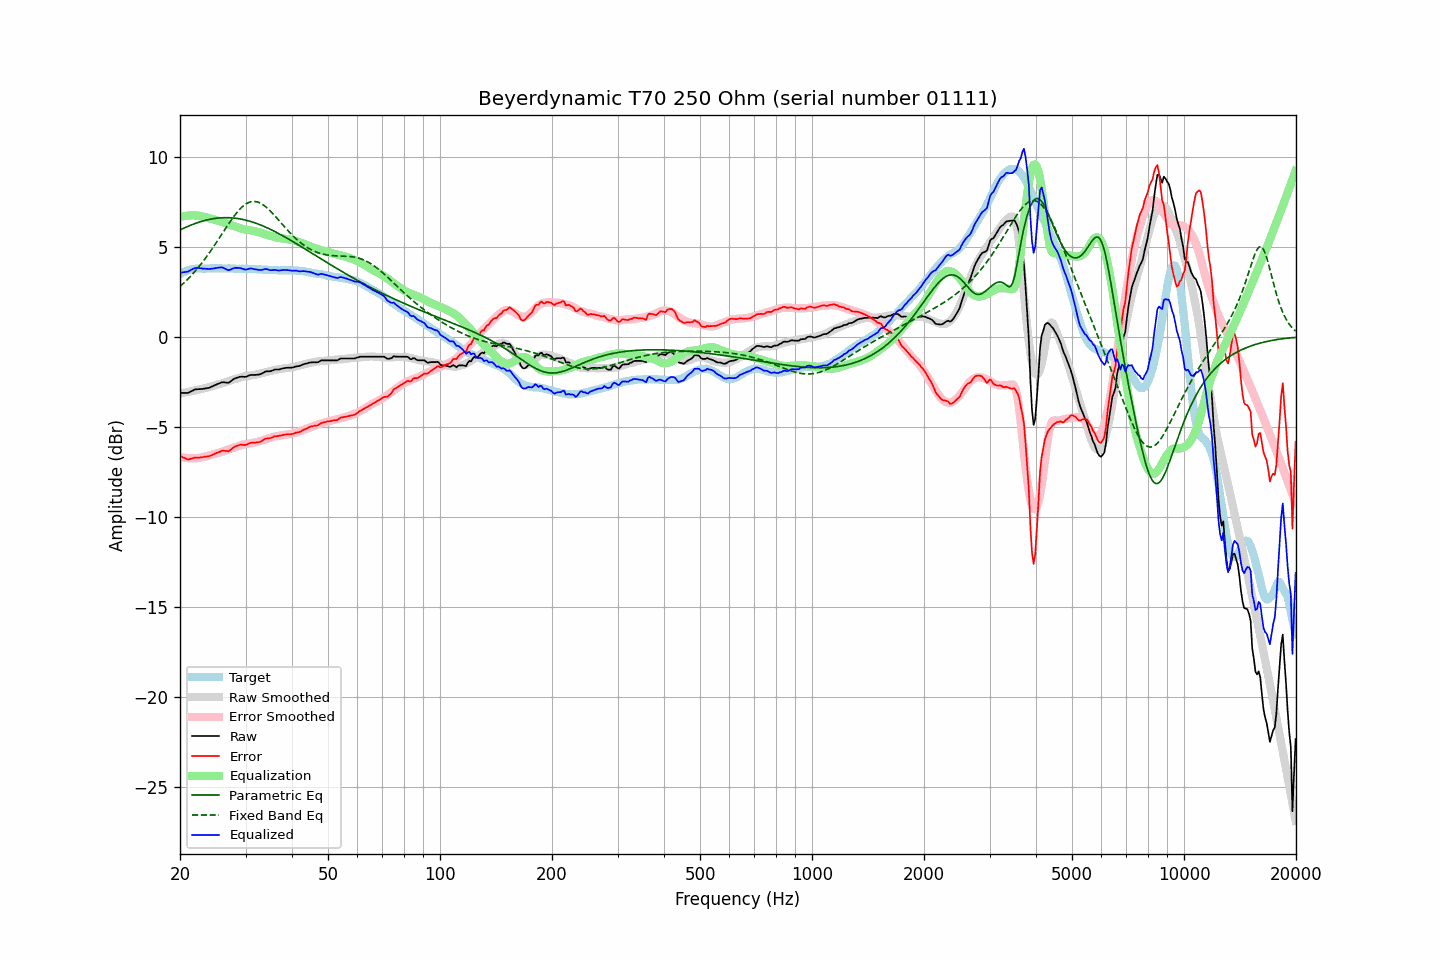

Source data for this figure (header and first rows):
frequency, raw, error, smoothed, error_smoothed, equalization, parametric_eq, fixed_band_eq, equalized_raw, equalized_smoothed, target
20.00, -3.11, -6.60, -3.14, -6.66, 6.66, 5.93, 2.80, 3.55, 3.52, 3.49
20.20, -3.11, -6.65, -3.13, -6.68, 6.68, 5.98, 2.88, 3.57, 3.55, 3.54
20.40, -3.11, -6.70, -3.11, -6.70, 6.70, 6.02, 2.96, 3.59, 3.59, 3.59
20.61, -3.11, -6.73, -3.09, -6.71, 6.71, 6.06, 3.04, 3.60, 3.62, 3.61
20.81, -3.11, -6.78, -3.08, -6.73, 6.73, 6.10, 3.13, 3.61, 3.65, 3.67
21.02, -3.11, -6.82, -3.06, -6.74, 6.74, 6.14, 3.22, 3.62, 3.68, 3.70
21.23, -3.06, -6.79, -3.04, -6.74, 6.74, 6.18, 3.31, 3.68, 3.70, 3.72
21.44, -3.02, -6.77, -3.02, -6.75, 6.75, 6.21, 3.41, 3.72, 3.73, 3.74
21.66, -2.98, -6.75, -3.00, -6.75, 6.75, 6.25, 3.50, 3.76, 3.75, 3.76
21.87, -2.93, -6.71, -2.98, -6.75, 6.75, 6.28, 3.61, 3.81, 3.76, 3.77
22.09, -2.91, -6.71, -2.96, -6.74, 6.74, 6.31, 3.71, 3.83, 3.78, 3.79
22.31, -2.90, -6.70, -2.94, -6.73, 6.73, 6.34, 3.81, 3.83, 3.79, 3.80
22.54, -2.90, -6.70, -2.92, -6.72, 6.72, 6.37, 3.92, 3.82, 3.80, 3.80
22.76, -2.89, -6.69, -2.90, -6.70, 6.70, 6.40, 4.03, 3.81, 3.80, 3.80
22.99, -2.89, -6.68, -2.88, -6.68, 6.68, 6.43, 4.15, 3.79, 3.80, 3.79
23.22, -2.87, -6.66, -2.86, -6.66, 6.66, 6.45, 4.27, 3.79, 3.80, 3.79
23.45, -2.86, -6.65, -2.84, -6.64, 6.64, 6.48, 4.39, 3.78, 3.80, 3.79
23.69, -2.84, -6.64, -2.82, -6.62, 6.62, 6.50, 4.51, 3.78, 3.80, 3.80
23.92, -2.83, -6.63, -2.79, -6.59, 6.59, 6.52, 4.63, 3.76, 3.80, 3.80
24.16, -2.79, -6.60, -2.76, -6.57, 6.57, 6.54, 4.76, 3.77, 3.80, 3.81
24.40, -2.75, -6.57, -2.74, -6.54, 6.54, 6.55, 4.89, 3.79, 3.80, 3.81
24.65, -2.71, -6.52, -2.71, -6.51, 6.51, 6.57, 5.02, 3.80, 3.80, 3.80
24.89, -2.67, -6.48, -2.69, -6.49, 6.49, 6.58, 5.15, 3.82, 3.80, 3.80
25.14, -2.63, -6.43, -2.66, -6.47, 6.47, 6.59, 5.29, 3.83, 3.80, 3.80
25.39, -2.59, -6.40, -2.64, -6.44, 6.44, 6.60, 5.42, 3.85, 3.80, 3.81
25.65, -2.56, -6.37, -2.61, -6.41, 6.41, 6.61, 5.56, 3.85, 3.81, 3.81
25.91, -2.52, -6.32, -2.58, -6.39, 6.39, 6.61, 5.70, 3.86, 3.80, 3.80
26.16, -2.52, -6.32, -2.55, -6.35, 6.35, 6.62, 5.84, 3.83, 3.80, 3.80
26.43, -2.53, -6.33, -2.52, -6.32, 6.32, 6.62, 5.97, 3.79, 3.80, 3.80
26.69, -2.54, -6.34, -2.49, -6.29, 6.29, 6.62, 6.11, 3.74, 3.80, 3.79
26.96, -2.55, -6.36, -2.46, -6.25, 6.25, 6.62, 6.24, 3.70, 3.79, 3.80
27.23, -2.50, -6.31, -2.43, -6.23, 6.23, 6.61, 6.37, 3.72, 3.79, 3.80
27.50, -2.43, -6.23, -2.41, -6.20, 6.20, 6.61, 6.50, 3.76, 3.79, 3.80
27.77, -2.37, -6.16, -2.38, -6.17, 6.17, 6.60, 6.63, 3.80, 3.79, 3.79
28.05, -2.31, -6.10, -2.35, -6.14, 6.14, 6.59, 6.75, 3.83, 3.79, 3.79
28.33, -2.28, -6.06, -2.33, -6.11, 6.11, 6.58, 6.86, 3.83, 3.79, 3.78
28.62, -2.25, -6.03, -2.30, -6.08, 6.08, 6.57, 6.97, 3.83, 3.78, 3.77
28.90, -2.22, -6.01, -2.27, -6.05, 6.05, 6.55, 7.07, 3.83, 3.78, 3.78
29.19, -2.21, -5.98, -2.24, -6.02, 6.02, 6.54, 7.16, 3.81, 3.78, 3.77
29.48, -2.21, -6.00, -2.21, -5.99, 5.99, 6.52, 7.24, 3.78, 3.78, 3.79
29.78, -2.22, -6.00, -2.19, -5.97, 5.97, 6.50, 7.31, 3.74, 3.78, 3.78
30.08, -2.21, -6.00, -2.18, -5.95, 5.95, 6.48, 7.38, 3.74, 3.77, 3.78
30.38, -2.18, -5.96, -2.17, -5.94, 5.94, 6.46, 7.43, 3.75, 3.77, 3.77
30.68, -2.14, -5.91, -2.16, -5.93, 5.93, 6.43, 7.47, 3.78, 3.77, 3.77
30.99, -2.11, -5.88, -2.15, -5.92, 5.92, 6.40, 7.50, 3.80, 3.77, 3.77
31.30, -2.11, -5.88, -2.13, -5.90, 5.90, 6.38, 7.51, 3.78, 3.77, 3.77
31.61, -2.11, -5.88, -2.12, -5.88, 5.88, 6.35, 7.52, 3.77, 3.76, 3.76
31.93, -2.11, -5.87, -2.10, -5.86, 5.86, 6.32, 7.51, 3.74, 3.76, 3.76
32.24, -2.10, -5.85, -2.08, -5.84, 5.84, 6.28, 7.49, 3.73, 3.75, 3.75
32.57, -2.09, -5.85, -2.06, -5.81, 5.81, 6.25, 7.46, 3.72, 3.75, 3.75
32.89, -2.07, -5.83, -2.04, -5.78, 5.78, 6.22, 7.42, 3.71, 3.74, 3.75
33.22, -2.03, -5.77, -2.01, -5.75, 5.75, 6.18, 7.37, 3.72, 3.74, 3.74
33.55, -1.98, -5.72, -1.99, -5.72, 5.72, 6.14, 7.31, 3.74, 3.73, 3.74
33.89, -1.93, -5.66, -1.97, -5.70, 5.70, 6.10, 7.25, 3.77, 3.73, 3.72
34.23, -1.91, -5.64, -1.95, -5.67, 5.67, 6.06, 7.17, 3.76, 3.72, 3.73
34.57, -1.91, -5.63, -1.93, -5.65, 5.65, 6.02, 7.09, 3.73, 3.72, 3.72
34.92, -1.91, -5.63, -1.90, -5.62, 5.62, 5.98, 7.00, 3.70, 3.71, 3.71
35.27, -1.88, -5.59, -1.88, -5.59, 5.59, 5.94, 6.91, 3.70, 3.71, 3.71
35.62, -1.85, -5.56, -1.85, -5.56, 5.56, 5.89, 6.82, 3.71, 3.71, 3.70
35.97, -1.81, -5.51, -1.83, -5.54, 5.54, 5.85, 6.72, 3.72, 3.70, 3.70
... 635 more rows
